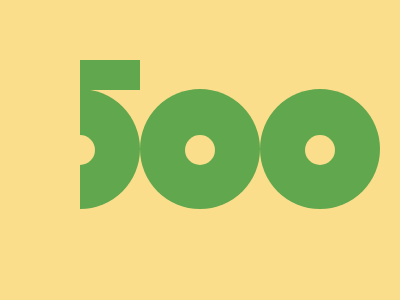

Write a web page that renders exactly this picture using CSS.

<p></p>
<div><p></p></div>
<style>
  body {
    margin: 0;
    background-color: #fade8b;
  }
  p {
    height: 30px;
    width: 60px;
    background-color: #61a74e;
    position: absolute;
    top: 44px;
    left: 80px;
  }
  div {
    width: 60px;
    height: 120px;
    position: absolute;
    top: 89px;
    border: 0 solid #61a74e;
    border-right-width: 60px;
    border-radius: 50%;
    left: 20px;
    box-shadow: 120px 0 #61a74e, 240px 0 #61a74e;
  }
  div p {
    background-color: #fade8b;
    height: 30px;
    width: 30px;
    border-radius: 50%;
    top: 30px;
    left: 45px;
    position: absolute;
    box-shadow: 120px 0 #fade8b, 240px 0 #fade8b;
  }
</style>
